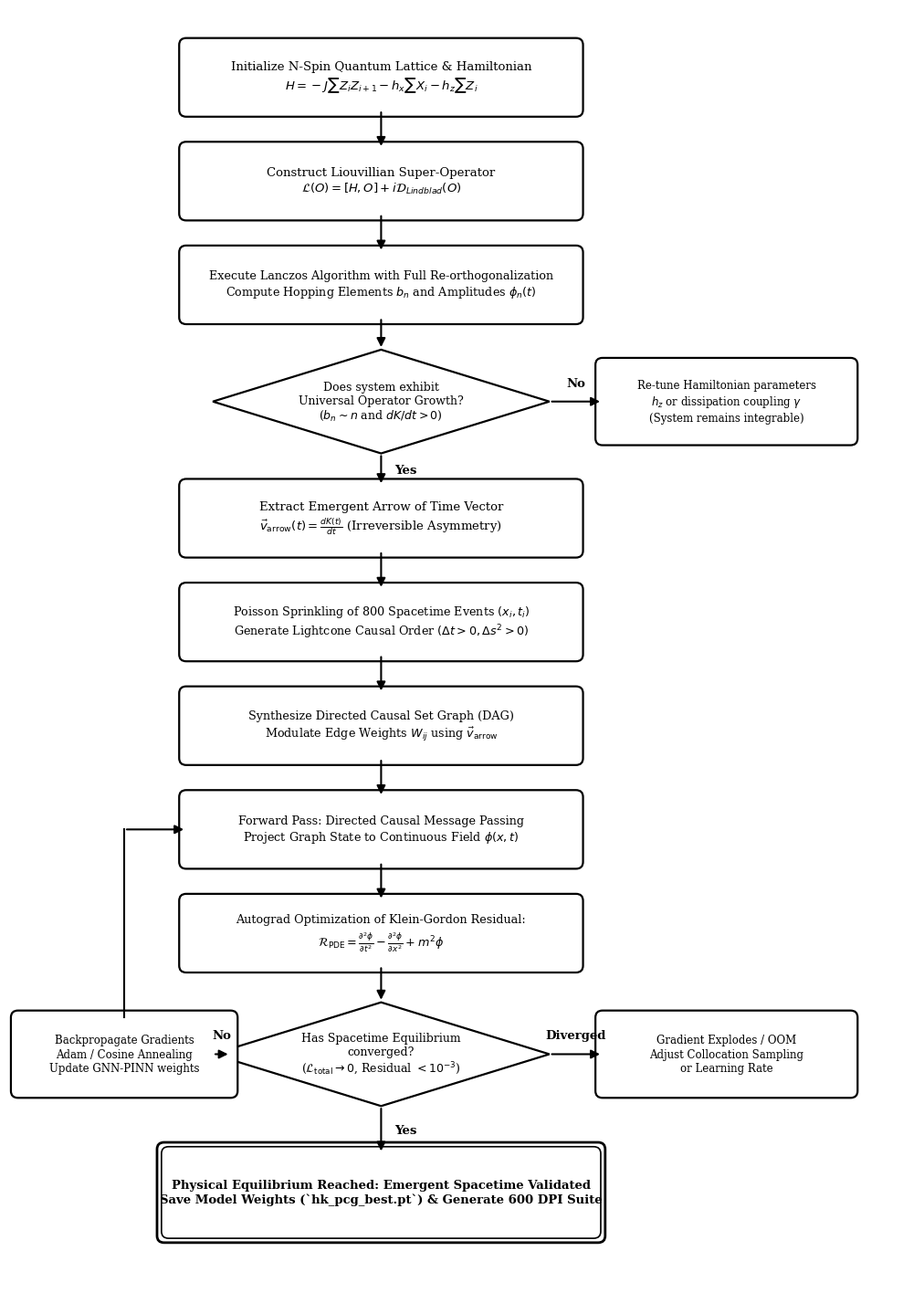

This chart was generated by the following Python code:
import os
import matplotlib
matplotlib.use("Agg")
import matplotlib.pyplot as plt
import matplotlib.patches as patches

def draw_rounded_rect(ax, center_x, center_y, width, height, text, fontsize=10, bold=False):
    x = center_x - width / 2.0
    y = center_y - height / 2.0
    box = patches.FancyBboxPatch(
        (x, y), width, height,
        boxstyle="round,pad=0.08",
        facecolor="white",
        edgecolor="black",
        linewidth=1.6
    )
    ax.add_patch(box)
    weight = "bold" if bold else "normal"
    ax.text(center_x, center_y, text, ha="center", va="center",
            fontsize=fontsize, color="black", weight=weight, linespacing=1.25)

def draw_diamond(ax, center_x, center_y, width, height, text, fontsize=9.5, bold=False):
    # Diamond coordinates: top, right, bottom, left
    pts = [
        [center_x, center_y + height / 2.0],
        [center_x + width / 2.0, center_y],
        [center_x, center_y - height / 2.0],
        [center_x - width / 2.0, center_y]
    ]
    diamond = patches.Polygon(pts, closed=True, facecolor="white", edgecolor="black", linewidth=1.6)
    ax.add_patch(diamond)
    weight = "bold" if bold else "normal"
    ax.text(center_x, center_y, text, ha="center", va="center",
            fontsize=fontsize, color="black", weight=weight, linespacing=1.2)

def draw_arrow(ax, start_x, start_y, end_x, end_y, label=None, label_pos="right"):
    ax.annotate(
        "", xy=(end_x, end_y), xytext=(start_x, start_y),
        arrowprops=dict(arrowstyle="-|>", color="black", lw=1.5, mutation_scale=14)
    )
    if label:
        mid_x = (start_x + end_x) / 2.0
        mid_y = (start_y + end_y) / 2.0
        if label_pos == "right":
            ax.text(mid_x + 0.15, mid_y, label, ha="left", va="center", fontsize=9.5, fontweight="bold", color="black")
        elif label_pos == "top":
            ax.text(mid_x, mid_y + 0.15, label, ha="center", va="bottom", fontsize=9.5, fontweight="bold", color="black")
        elif label_pos == "left":
            ax.text(mid_x - 0.15, mid_y, label, ha="right", va="center", fontsize=9.5, fontweight="bold", color="black")

def generate_black_white_workflow(output_path="figure_workflow_bw.png"):
    fig, ax = plt.subplots(figsize=(10, 14.5), dpi=600)
    ax.set_xlim(0, 10)
    ax.set_ylim(0, 15)
    ax.axis("off")

    # Font setup
    plt.rcParams.update({
        "font.family": "serif",
        "font.size": 10
    })

    CX = 4.2   # Main vertical center axis
    RX = 8.1   # Right branch center axis
    LX = 1.3   # Left loopback axis

    # -------------------------------------------------------------
    # 1. Step 1: Quantum Microstate Initialization
    # -------------------------------------------------------------
    y1 = 14.2
    draw_rounded_rect(ax, CX, y1, 4.4, 0.75, "Initialize N-Spin Quantum Lattice & Hamiltonian\n$H = -J\\sum Z_i Z_{i+1} - h_x\\sum X_i - h_z\\sum Z_i$", fontsize=9.5)

    y2 = 13.0
    draw_arrow(ax, CX, y1 - 0.375, CX, y2 + 0.375)
    draw_rounded_rect(ax, CX, y2, 4.4, 0.75, "Construct Liouvillian Super-Operator\n$\\mathcal{L}(O) = [H, O] + i\\mathcal{D}_{Lindblad}(O)$", fontsize=9.5)

    # -------------------------------------------------------------
    # 2. Step 2: Krylov Space & Lanczos Tridiagonalization
    # -------------------------------------------------------------
    y3 = 11.8
    draw_arrow(ax, CX, y2 - 0.375, CX, y3 + 0.375)
    draw_rounded_rect(ax, CX, y3, 4.4, 0.75, "Execute Lanczos Algorithm with Full Re-orthogonalization\nCompute Hopping Elements $b_n$ and Amplitudes $\\phi_n(t)$", fontsize=9.2)

    # Decision 1: Chaos & Operator Growth
    y_d1 = 10.45
    draw_arrow(ax, CX, y3 - 0.375, CX, y_d1 + 0.6)
    draw_diamond(ax, CX, y_d1, 3.8, 1.2, "Does system exhibit\nUniversal Operator Growth?\n($b_n \\sim n$ and $dK/dt > 0$)", fontsize=9.0)

    # Branch Right: Reject / Re-tune
    draw_arrow(ax, CX + 1.9, y_d1, RX - 1.4, y_d1, label="No", label_pos="top")
    draw_rounded_rect(ax, RX, y_d1, 2.8, 0.85, "Re-tune Hamiltonian parameters\n$h_z$ or dissipation coupling $\\gamma$\n(System remains integrable)", fontsize=8.5)

    # -------------------------------------------------------------
    # 3. Step 3: Extract Arrow of Time & Causal Sets
    # -------------------------------------------------------------
    y4 = 9.1
    draw_arrow(ax, CX, y_d1 - 0.6, CX, y4 + 0.375, label="Yes", label_pos="right")
    draw_rounded_rect(ax, CX, y4, 4.4, 0.75, "Extract Emergent Arrow of Time Vector\n$\\vec{v}_{\\text{arrow}}(t) = \\frac{d K(t)}{dt}$ (Irreversible Asymmetry)", fontsize=9.5)

    y5 = 7.9
    draw_arrow(ax, CX, y4 - 0.375, CX, y5 + 0.375)
    draw_rounded_rect(ax, CX, y5, 4.4, 0.75, "Poisson Sprinkling of 800 Spacetime Events $(x_i, t_i)$\nGenerate Lightcone Causal Order $(\\Delta t > 0, \\Delta s^2 > 0)$", fontsize=9.2)

    y6 = 6.7
    draw_arrow(ax, CX, y5 - 0.375, CX, y6 + 0.375)
    draw_rounded_rect(ax, CX, y6, 4.4, 0.75, "Synthesize Directed Causal Set Graph (DAG)\nModulate Edge Weights $W_{ij}$ using $\\vec{v}_{\\text{arrow}}$", fontsize=9.2)

    # -------------------------------------------------------------
    # 4. Step 4: Hybrid GNN-PINN Architecture & Field Loss
    # -------------------------------------------------------------
    y7 = 5.5
    draw_arrow(ax, CX, y6 - 0.375, CX, y7 + 0.375)
    draw_rounded_rect(ax, CX, y7, 4.4, 0.75, "Forward Pass: Directed Causal Message Passing\nProject Graph State to Continuous Field $\\phi(x, t)$", fontsize=9.2)

    y8 = 4.3
    draw_arrow(ax, CX, y7 - 0.375, CX, y8 + 0.375)
    draw_rounded_rect(ax, CX, y8, 4.4, 0.75, "Autograd Optimization of Klein-Gordon Residual:\n$\\mathcal{R}_{\\text{PDE}} = \\frac{\\partial^2 \\phi}{\\partial t^2} - \\frac{\\partial^2 \\phi}{\\partial x^2} + m^2 \\phi$", fontsize=9.2)

    # Decision 2: Convergence
    y_d2 = 2.9
    draw_arrow(ax, CX, y8 - 0.375, CX, y_d2 + 0.6)
    draw_diamond(ax, CX, y_d2, 3.8, 1.2, "Has Spacetime Equilibrium\nconverged?\n($\\mathcal{L}_{\\text{total}} \\to 0$, Residual $< 10^{-3}$)", fontsize=9.0)

    # Branch Left: Loop back for Optimization
    draw_arrow(ax, CX - 1.9, y_d2, LX + 1.2, y_d2, label="No", label_pos="top")
    draw_rounded_rect(ax, LX, y_d2, 2.4, 0.85, "Backpropagate Gradients\nAdam / Cosine Annealing\nUpdate GNN-PINN weights", fontsize=8.5)
    
    # Loop back arrow from LX up to y7 (Message Passing)
    ax.plot([LX, LX], [y_d2 + 0.425, y7], color="black", lw=1.5)
    draw_arrow(ax, LX, y7, CX - 2.2, y7)

    # Branch Right: Divergence / Failure
    draw_arrow(ax, CX + 1.9, y_d2, RX - 1.4, y_d2, label="Diverged", label_pos="top")
    draw_rounded_rect(ax, RX, y_d2, 2.8, 0.85, "Gradient Explodes / OOM\nAdjust Collocation Sampling\nor Learning Rate", fontsize=8.5)

    # -------------------------------------------------------------
    # 5. Final Terminal Step: Acceptance / Physical Equilibrium
    # -------------------------------------------------------------
    y9 = 1.3
    draw_arrow(ax, CX, y_d2 - 0.6, CX, y9 + 0.45, label="Yes", label_pos="right")
    
    # Terminal double-bordered box
    x_end = CX - 2.4
    y_end = y9 - 0.45
    w_end = 4.8
    h_end = 0.9
    box_outer = patches.FancyBboxPatch((x_end - 0.05, y_end - 0.05), w_end + 0.1, h_end + 0.1,
                                       boxstyle="round,pad=0.08", facecolor="none", edgecolor="black", linewidth=2.0)
    box_inner = patches.FancyBboxPatch((x_end, y_end), w_end, h_end,
                                       boxstyle="round,pad=0.08", facecolor="white", edgecolor="black", linewidth=1.2)
    ax.add_patch(box_outer)
    ax.add_patch(box_inner)
    ax.text(CX, y9, "Physical Equilibrium Reached: Emergent Spacetime Validated\nSave Model Weights (`hk_pcg_best.pt`) & Generate 600 DPI Suite",
            ha="center", va="center", fontsize=9.5, fontweight="bold", color="black", linespacing=1.25)

    plt.tight_layout()
    plt.savefig(output_path, dpi=600, bbox_inches="tight")
    plt.close()
    print(f"[SUCCESS] Black-and-white workflow diagram saved to: {output_path}")

if __name__ == "__main__":
    generate_black_white_workflow()
